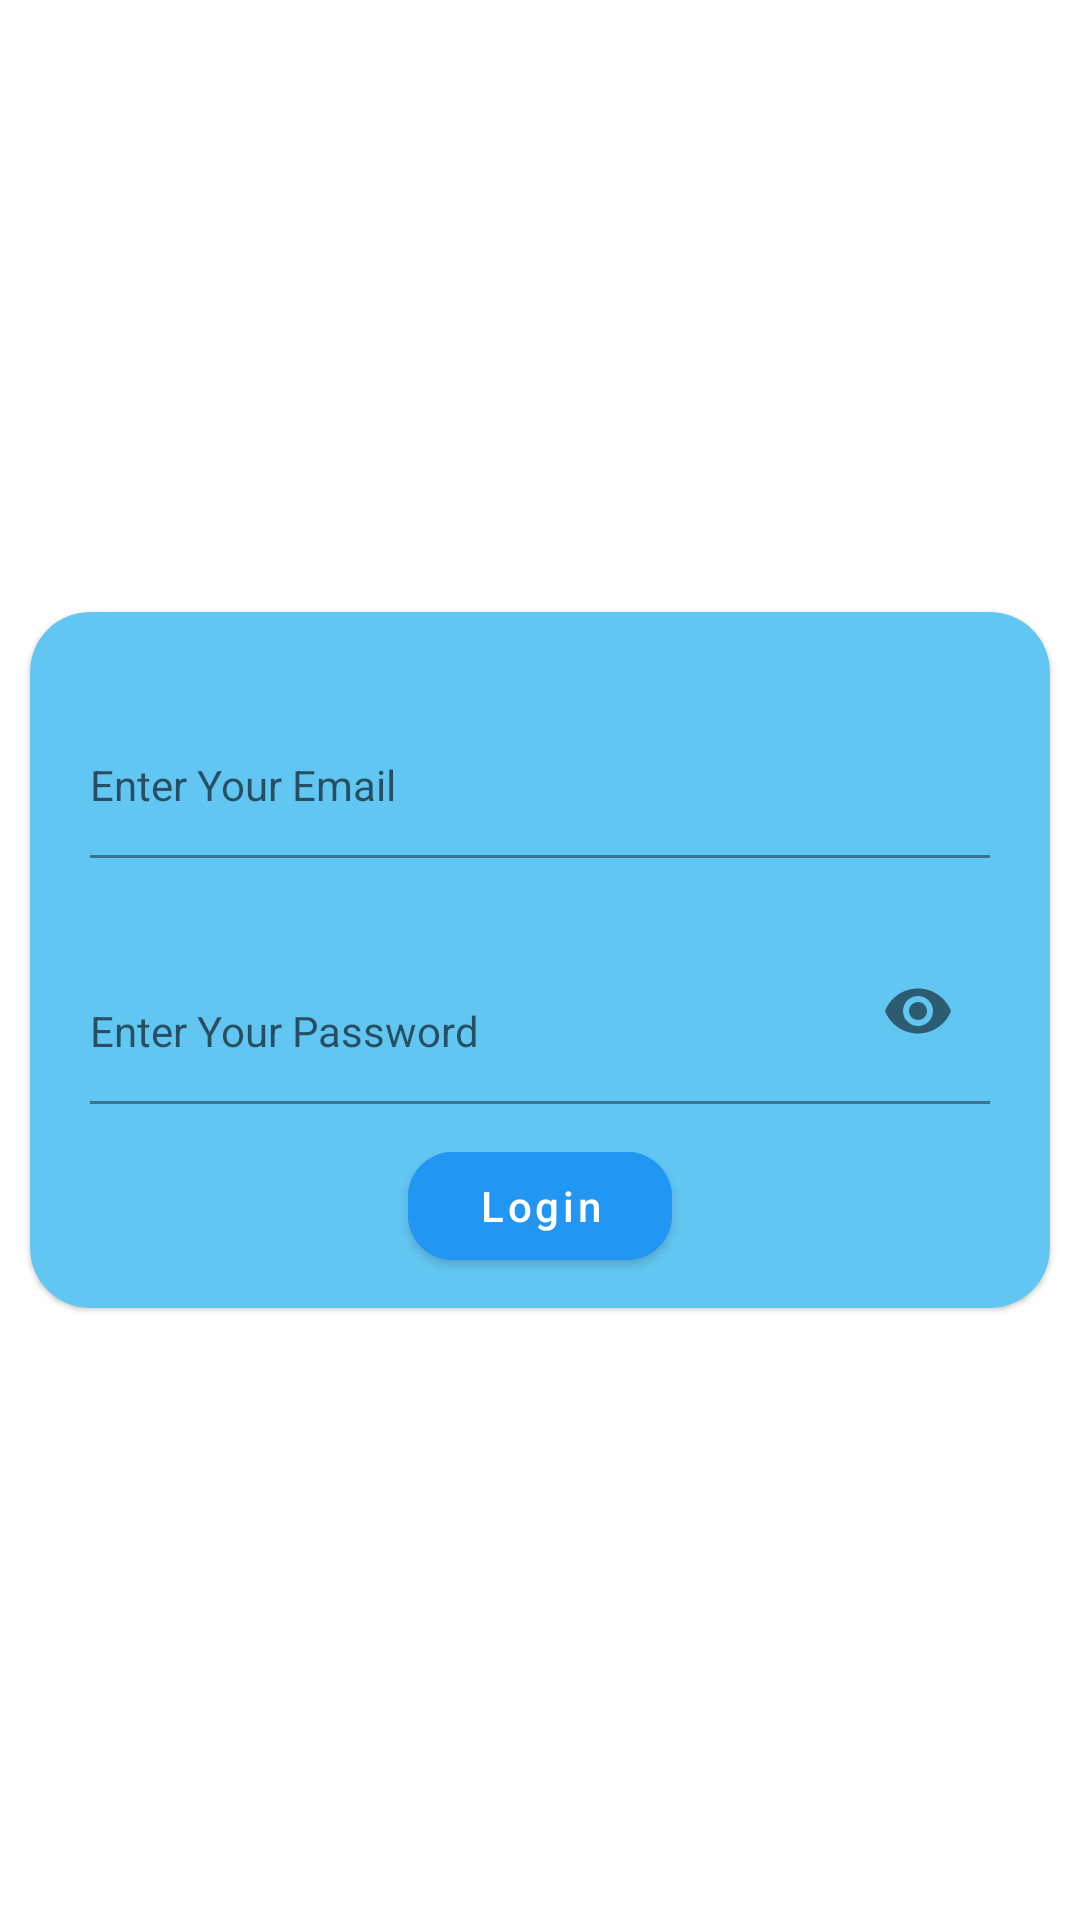

Android layout source for this screen:
<!-- AndroidManifest.xml: application theme Theme.UserIntegration -->
<!-- res/layout/fragment_login.xml -->
<?xml version="1.0" encoding="utf-8"?>
<ScrollView
    xmlns:android="http://schemas.android.com/apk/res/android"
    xmlns:app="http://schemas.android.com/apk/res-auto"
    xmlns:tools="http://schemas.android.com/tools"
    android:layout_width="match_parent"
    android:layout_height="match_parent"
    android:layout_gravity="center"
    android:fitsSystemWindows="true"
    android:fillViewport="true">

    <androidx.constraintlayout.widget.ConstraintLayout
        android:layout_width="match_parent"
        android:layout_height="wrap_content"
        android:layout_gravity="center">

        <com.google.android.material.card.MaterialCardView
            android:layout_width="match_parent"
            android:layout_height="wrap_content"
            android:layout_margin="10dp"
            android:backgroundTint="@color/card_color"
            app:cardCornerRadius="20dp"
            app:layout_constraintBottom_toBottomOf="parent"
            app:layout_constraintEnd_toEndOf="parent"
            app:layout_constraintStart_toStartOf="parent"
            app:layout_constraintTop_toTopOf="parent">

            <androidx.constraintlayout.widget.ConstraintLayout
                android:layout_width="match_parent"
                android:layout_height="match_parent">

                <com.google.android.material.textfield.TextInputLayout
                    android:id="@+id/textInputLayout2"
                    android:layout_width="match_parent"
                    android:layout_height="wrap_content"
                    app:hintEnabled="false"
                    android:layout_marginTop="20dp"
                    android:layout_marginLeft="20dp"
                    android:layout_marginRight="20dp"
                    app:boxBackgroundColor="#62C6F3"
                    android:paddingLeft="0dp"
                    android:paddingRight="0dp"
                    app:layout_constraintEnd_toEndOf="parent"
                    app:layout_constraintStart_toStartOf="parent"
                    app:layout_constraintTop_toTopOf="parent">

                    <com.google.android.material.textfield.TextInputEditText
                        android:id="@+id/login_email"
                        android:layout_width="match_parent"
                        android:layout_height="wrap_content"
                        android:inputType="textEmailAddress"
                        style="@style/My.TextInputLayout.FilledBox.Padding"
                        android:hint="@string/enter_your_email"/>

                </com.google.android.material.textfield.TextInputLayout>

                <com.google.android.material.textfield.TextInputLayout
                    android:id="@+id/textInputLayout"
                    android:layout_width="match_parent"
                    android:layout_height="wrap_content"
                    android:layout_margin="20dp"
                    app:boxBackgroundColor="#62C6F3"
                    app:hintEnabled="false"
                    app:layout_constraintEnd_toEndOf="parent"
                    app:layout_constraintStart_toStartOf="parent"
                    app:layout_constraintTop_toBottomOf="@+id/textInputLayout2"
                    app:passwordToggleEnabled="true">

                    <com.google.android.material.textfield.TextInputEditText
                        android:id="@+id/login_password"
                        android:layout_width="match_parent"
                        android:layout_height="wrap_content"
                        android:inputType="textPassword"
                        style="@style/My.TextInputLayout.FilledBox.Padding"
                        android:hint="@string/enter_your_password"/>

                </com.google.android.material.textfield.TextInputLayout>

                <com.google.android.material.button.MaterialButton
                    android:id="@+id/login_button"
                    android:layout_width="wrap_content"
                    android:layout_height="wrap_content"
                    android:backgroundTint="#2196F3"
                    android:text="@string/login"
                    android:layout_margin="10dp"
                    app:cornerRadius="15dp"
                    android:textAllCaps="false"
                    app:layout_constraintBottom_toBottomOf="parent"
                    app:layout_constraintEnd_toEndOf="parent"
                    app:layout_constraintStart_toStartOf="parent"
                    app:layout_constraintTop_toBottomOf="@+id/textInputLayout" />

            </androidx.constraintlayout.widget.ConstraintLayout>


        </com.google.android.material.card.MaterialCardView>


    </androidx.constraintlayout.widget.ConstraintLayout>

</ScrollView>
<!-- resources referenced by this layout -->
<resources>
  <color name="card_color">#62C6F3</color>
  <string name="enter_your_email">Enter Your Email</string>
  <string name="enter_your_password">Enter Your Password</string>
  <string name="login">Login</string>
  <style name="My.TextInputLayout.FilledBox.Padding" parent="Widget.MaterialComponents.TextInputLayout.FilledBox">
          <item name="materialThemeOverlay">@style/MyThemeOverlayFilledPadding</item>
      </style>
  <style name="Theme.UserIntegration" parent="Theme.MaterialComponents.DayNight.NoActionBar">
          
          <item name="colorPrimary">@color/app_main_color</item>
          <item name="colorPrimaryVariant">@color/app_main_color_variant</item>
          <item name="colorOnPrimary">@color/white</item>
          
          <item name="colorSecondary">@color/app_main_color</item>
          <item name="colorSecondaryVariant">@color/app_main_color_variant</item>
          <item name="colorOnSecondary">@color/black</item>
          
          <item name="android:statusBarColor" tools:targetApi="l">?attr/colorPrimaryVariant</item>
          
      </style>
  <style name="MyThemeOverlayFilledPadding">
          <item name="editTextStyle">@style/MyTextInputEditText_filledBox_padding</item>
      </style>
  <color name="app_main_color">#2196F3</color>
  <color name="app_main_color_variant">#085FA3</color>
  <color name="white">#FFFFFFFF</color>
  <color name="black">#FF000000</color>
  <style name="MyTextInputEditText_filledBox_padding" parent="@style/Widget.MaterialComponents.TextInputEditText.FilledBox">
          <item name="android:paddingStart">0dp</item>
          <item name="android:paddingEnd">0dp</item>
          <item name="android:paddingLeft">0dp</item>
          <item name="android:paddingRight">0dp</item>
          <item name="android:paddingTop">28dp</item>
          <item name="android:paddingBottom">15dp</item>
      </style>
</resources>
